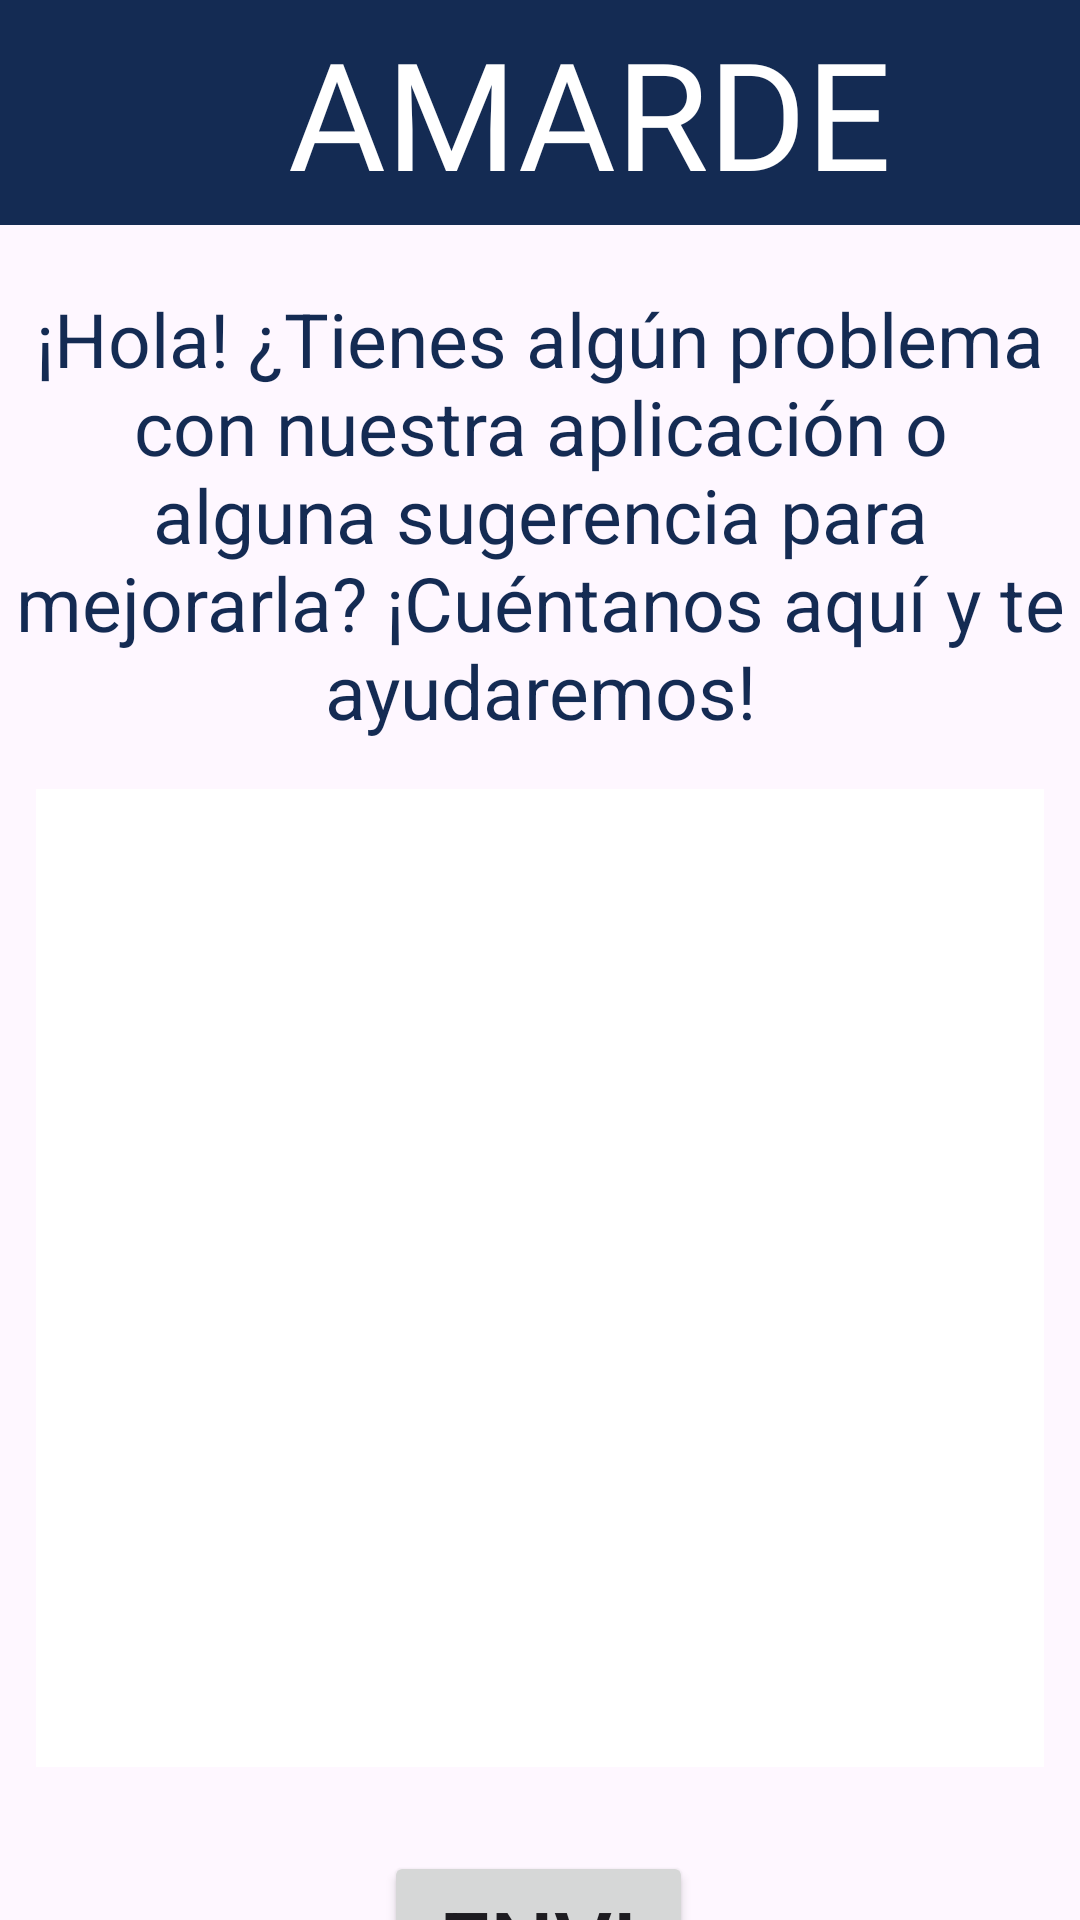

The Android layout XML behind this screen, and the referenced resources:
<!-- AndroidManifest.xml: application theme Theme.TFGRubenSaez -->
<!-- res/layout/activity_solicitud_sporte.xml -->
<?xml version="1.0" encoding="utf-8"?>
<layout xmlns:tools="http://schemas.android.com/tools"
    xmlns:android="http://schemas.android.com/apk/res/android"
    xmlns:app="http://schemas.android.com/apk/res-auto">
    <androidx.constraintlayout.widget.ConstraintLayout
        android:layout_width="match_parent"
        android:layout_height="match_parent"
        android:background="@drawable/fondo"
        tools:context="Soporte.SolicitudSoporte">


        <View
            android:id="@+id/menuArriba"
            android:layout_width="409dp"
            android:layout_height="75dp"
            android:layout_marginEnd="2dp"
            android:background="#142b53"
            android:scaleType="fitXY"
            app:layout_constraintEnd_toEndOf="parent"
            app:layout_constraintStart_toStartOf="parent"
            app:layout_constraintTop_toTopOf="parent" />


        <TextView
            android:id="@+id/TItulo2"
            android:layout_width="0dp"
            android:layout_height="64dp"
            android:layout_centerInParent="true"
            android:layout_marginStart="96dp"
            android:layout_marginTop="4dp"
            android:fontFamily="@font/abril_fatface"
            android:text="AMARDE"
            android:textColor="#FFFFFF"
            android:textSize="50sp"
            app:layout_constraintStart_toStartOf="parent"
            app:layout_constraintTop_toTopOf="parent" />

        <TextView
            android:id="@+id/CorreoAyuda"
            android:layout_width="0dp"
            android:layout_height="167dp"
            android:layout_marginTop="96dp"
            android:text="¡Hola! ¿Tienes algún problema con nuestra aplicación o alguna sugerencia para mejorarla? ¡Cuéntanos aquí y te ayudaremos!"

            android:textAlignment="center"
            android:textColor="#142b53"
            android:textSize="25sp"
            app:layout_constraintEnd_toEndOf="parent"
            app:layout_constraintStart_toStartOf="parent"
            app:layout_constraintTop_toTopOf="parent" />

        <Button
            android:id="@+id/enviarTextoButton"
            android:layout_width="0dp"
            android:layout_height="64dp"
            android:layout_marginStart="128dp"
            android:layout_marginTop="28dp"
            android:layout_marginEnd="129dp"
            android:text="Enviar"
            android:textSize="30sp"
            app:layout_constraintEnd_toEndOf="parent"
            app:layout_constraintStart_toStartOf="parent"
            app:layout_constraintTop_toBottomOf="@+id/editTextTexto" />

        <EditText
            android:id="@+id/editTextTexto"
            android:layout_width="0dp"
            android:layout_height="326dp"
            android:layout_marginStart="12dp"
            android:layout_marginTop="188dp"
            android:layout_marginEnd="12dp"
            android:background="@android:color/white"
            android:gravity="top"
            android:inputType="textMultiLine"
            android:textColor="#142b53"
            app:layout_constraintEnd_toEndOf="parent"
            app:layout_constraintHorizontal_bias="0.428"
            app:layout_constraintStart_toStartOf="parent"
            app:layout_constraintTop_toBottomOf="@+id/menuArriba" />

    </androidx.constraintlayout.widget.ConstraintLayout>

</layout>
<!-- resources referenced by this layout -->
<resources>
  <style name="Theme.TFGRubenSaez" parent="Base.Theme.TFGRubenSaez" />
  <style name="Base.Theme.TFGRubenSaez" parent="Theme.Material3.DayNight.NoActionBar">
          <item name="colorPrimary">@color/colorPrimary</item>
          <item name="colorPrimaryVariant">@color/colorPrimaryDark</item>
          <item name="colorOnPrimary">@color/colorBackground</item>
          <item name="colorSecondary">@color/colorAccent</item>
          <item name="colorSecondaryVariant">@color/colorAccent</item>
          <item name="colorOnSecondary">@color/black</item>
  
      </style>
  <color name="colorPrimary">#142b53</color>
  <color name="colorPrimaryDark">#000000</color>
  <color name="colorBackground">#F0ECE3</color>
  <color name="colorAccent">#D6E6E6</color>
  <color name="black">#000000</color>
</resources>
